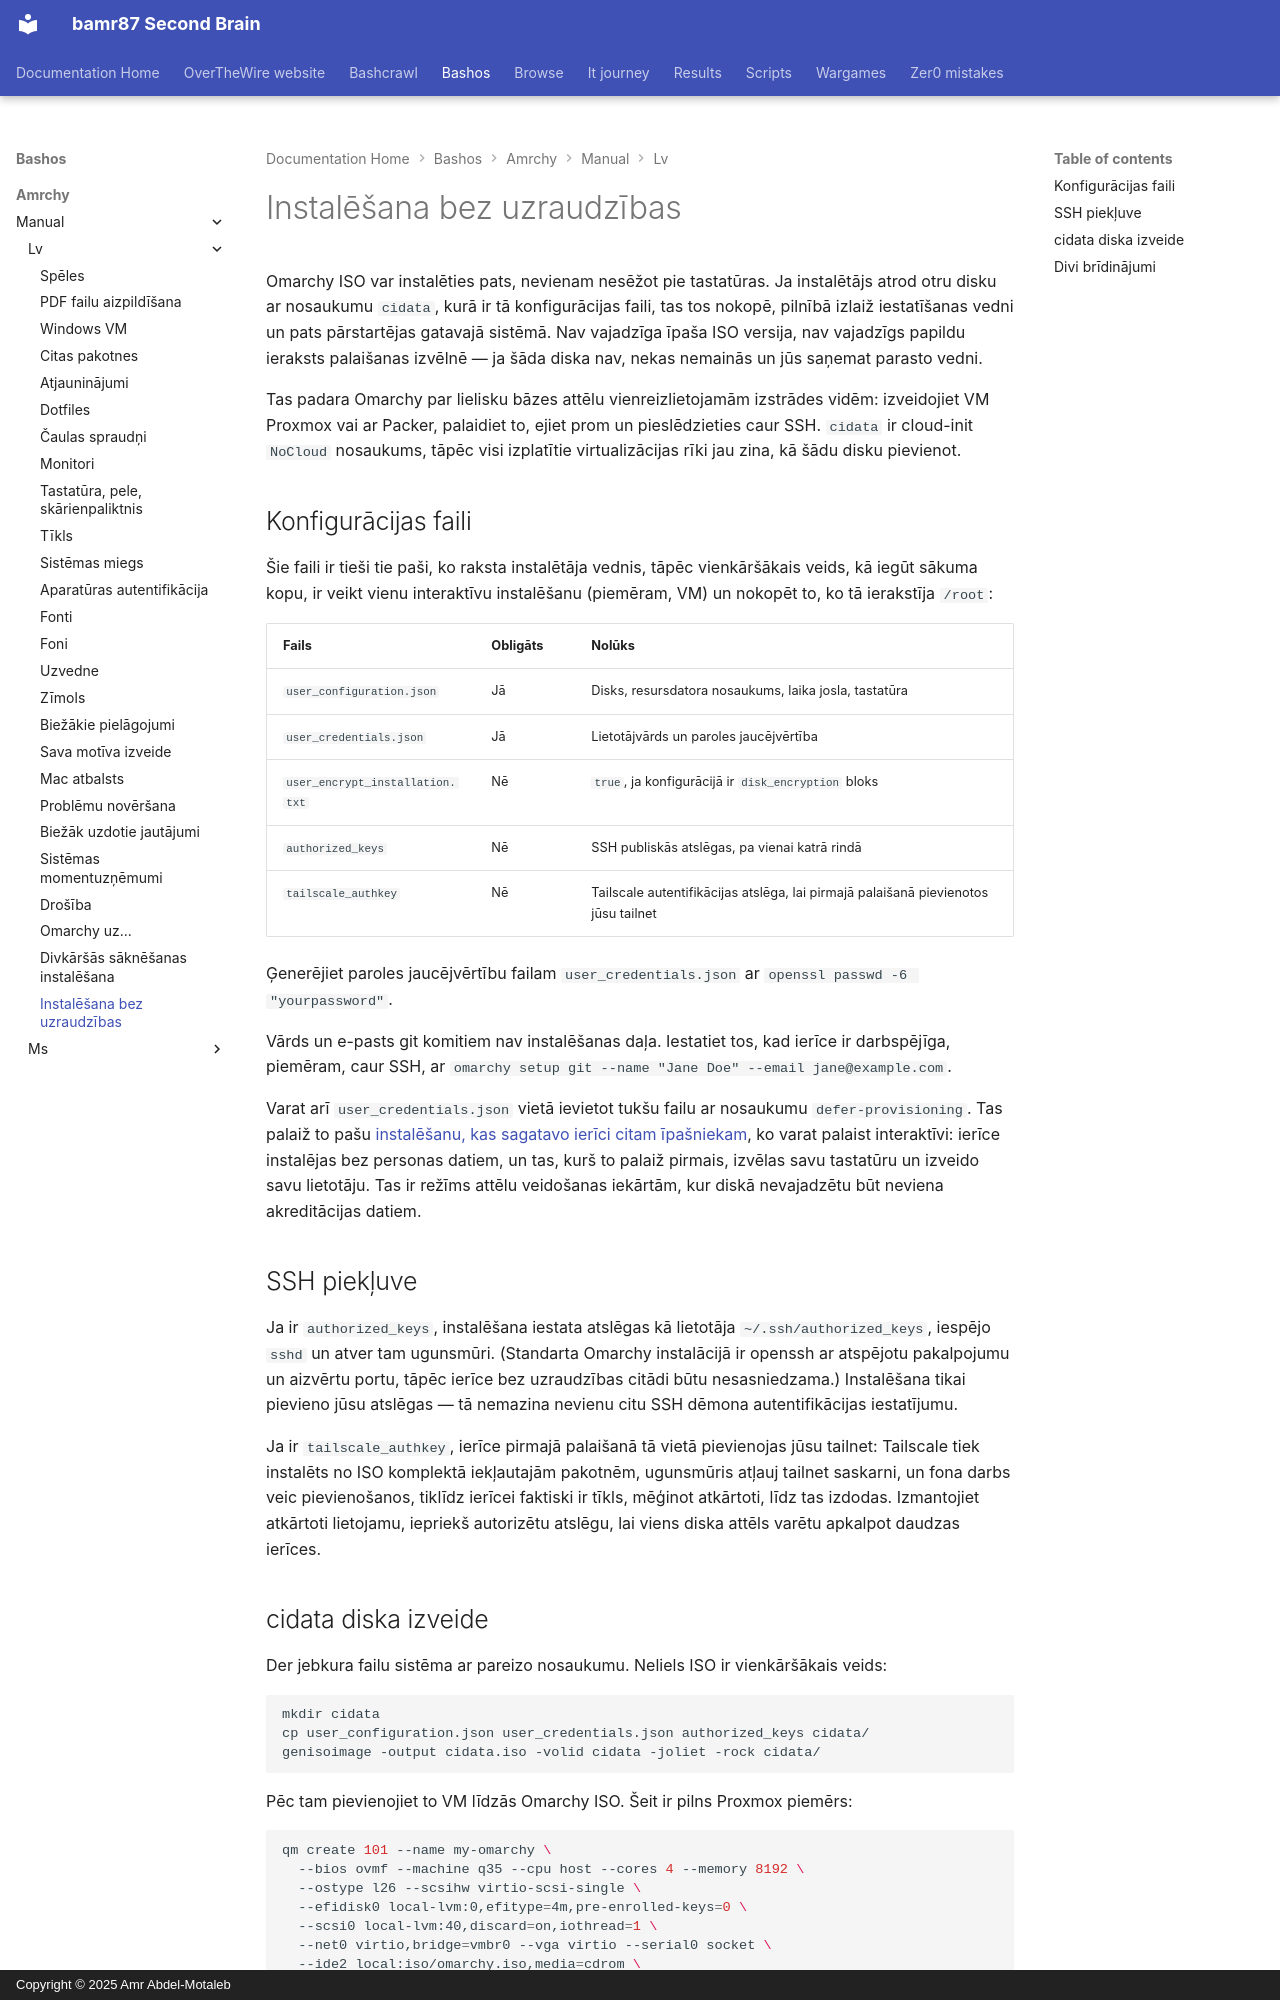

repository: bamr87/README · page: bashos/amrchy/manual/lv/51-unattended-installs/index.html · generator: mkdocs · copyright: Copyright © 2025 Amr Abdel-Motaleb

---
source_file: amrchy/manual/lv/51-unattended-installs.md
source_repo: bamr87/bashos
source_url: https://github.com/bamr87/bashos/blob/main/amrchy/manual/lv/51-unattended-installs.md
title: Instalēšana bez uzraudzības
---
# Instalēšana bez uzraudzības

Omarchy ISO var instalēties pats, nevienam nesēžot pie tastatūras. Ja instalētājs atrod otru disku ar nosaukumu `cidata`, kurā ir tā konfigurācijas faili, tas tos nokopē, pilnībā izlaiž iestatīšanas vedni un pats pārstartējas gatavajā sistēmā. Nav vajadzīga īpaša ISO versija, nav vajadzīgs papildu ieraksts palaišanas izvēlnē — ja šāda diska nav, nekas nemainās un jūs saņemat parasto vedni.

Tas padara Omarchy par lielisku bāzes attēlu vienreizlietojamām izstrādes vidēm: izveidojiet VM Proxmox vai ar Packer, palaidiet to, ejiet prom un pieslēdzieties caur SSH. `cidata` ir cloud-init `NoCloud` nosaukums, tāpēc visi izplatītie virtualizācijas rīki jau zina, kā šādu disku pievienot.

## Konfigurācijas faili

Šie faili ir tieši tie paši, ko raksta instalētāja vednis, tāpēc vienkāršākais veids, kā iegūt sākuma kopu, ir veikt vienu interaktīvu instalēšanu (piemēram, VM) un nokopēt to, ko tā ierakstīja `/root`:

| Fails | Obligāts | Nolūks |
|------|----------|---------|
| `user_configuration.json` | Jā | Disks, resursdatora nosaukums, laika josla, tastatūra |
| `user_credentials.json` | Jā | Lietotājvārds un paroles jaucējvērtība |
| `user_encrypt_installation.txt` | Nē | `true`, ja konfigurācijā ir `disk_encryption` bloks |
| `authorized_keys` | Nē | SSH publiskās atslēgas, pa vienai katrā rindā |
| `tailscale_authkey` | Nē | Tailscale autentifikācijas atslēga, lai pirmajā palaišanā pievienotos jūsu tailnet |

Ģenerējiet paroles jaucējvērtību failam `user_credentials.json` ar `openssl passwd -6 "yourpassword"`.

Vārds un e-pasts git komitiem nav instalēšanas daļa. Iestatiet tos, kad ierīce ir darbspējīga, piemēram, caur SSH, ar `omarchy setup git --name "Jane Doe" --email jane@example.com`.

Varat arī `user_credentials.json` vietā ievietot tukšu failu ar nosaukumu `defer-provisioning`. Tas palaiž to pašu [instalēšanu, kas sagatavo ierīci citam īpašniekam](02-getting-started.md), ko varat palaist interaktīvi: ierīce instalējas bez personas datiem, un tas, kurš to palaiž pirmais, izvēlas savu tastatūru un izveido savu lietotāju. Tas ir režīms attēlu veidošanas iekārtām, kur diskā nevajadzētu būt neviena akreditācijas datiem.

## SSH piekļuve

Ja ir `authorized_keys`, instalēšana iestata atslēgas kā lietotāja `~/.ssh/authorized_keys`, iespējo `sshd` un atver tam ugunsmūri. (Standarta Omarchy instalācijā ir openssh ar atspējotu pakalpojumu un aizvērtu portu, tāpēc ierīce bez uzraudzības citādi būtu nesasniedzama.) Instalēšana tikai pievieno jūsu atslēgas — tā nemazina nevienu citu SSH dēmona autentifikācijas iestatījumu.

Ja ir `tailscale_authkey`, ierīce pirmajā palaišanā tā vietā pievienojas jūsu tailnet: Tailscale tiek instalēts no ISO komplektā iekļautajām pakotnēm, ugunsmūris atļauj tailnet saskarni, un fona darbs veic pievienošanos, tiklīdz ierīcei faktiski ir tīkls, mēģinot atkārtoti, līdz tas izdodas. Izmantojiet atkārtoti lietojamu, iepriekš autorizētu atslēgu, lai viens diska attēls varētu apkalpot daudzas ierīces.
